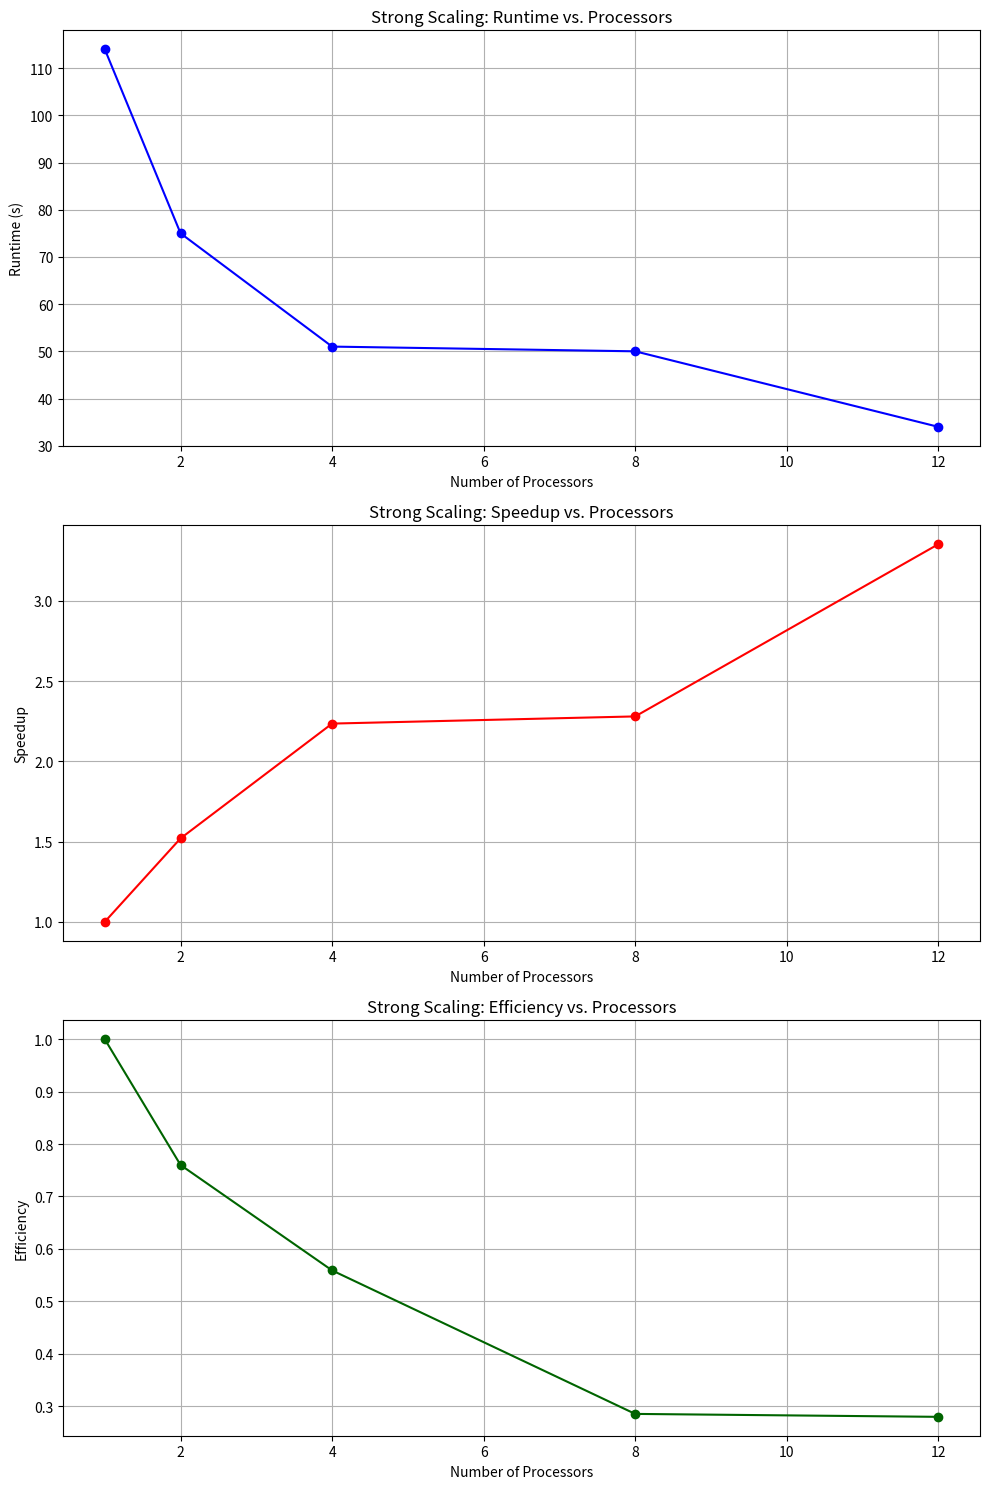

Recreate this plot in Python. (Note: this script raises an exception after producing the figure.)
import matplotlib.pyplot as plt
import os

# Data for weak scaling
weak_domain_size = [40, 80, 160, 240]
weak_processors = [1, 2, 4, 8]
weak_runtime = [2, 31, 380, 1590]

# Data for strong scaling
strong_processors = [1, 2, 4, 8, 12]
strong_runtime = [114, 75, 51, 50, 34]

# Calculate speedup and efficiency for weak scaling
weak_speedup = [weak_runtime[0] / rt for rt in weak_runtime]
weak_efficiency = [sp / proc for sp, proc in zip(weak_speedup, weak_processors)]

# Calculate speedup and efficiency for strong scaling
strong_speedup = [strong_runtime[0] / rt for rt in strong_runtime]
strong_efficiency = [sp / proc for sp, proc in zip(strong_speedup, strong_processors)]

img_dir = 'imgs'
# Plotting weak scaling results
# Plotting strong scaling results
fig, axs = plt.subplots(3, 1, figsize=(10, 15))

# Plot strong scaling runtime
axs[0].plot(strong_processors, strong_runtime, marker='o', color='blue')
axs[0].set_title('Strong Scaling: Runtime vs. Processors')
axs[0].set_xlabel('Number of Processors')
axs[0].set_ylabel('Runtime (s)')
axs[0].grid(True)

# Plot strong scaling speedup
axs[1].plot(strong_processors, strong_speedup, marker='o', color='red')
axs[1].set_title('Strong Scaling: Speedup vs. Processors')
axs[1].set_xlabel('Number of Processors')
axs[1].set_ylabel('Speedup')
axs[1].grid(True)

# Plot strong scaling efficiency
axs[2].plot(strong_processors, strong_efficiency, marker='o', color='darkgreen')
axs[2].set_title('Strong Scaling: Efficiency vs. Processors')
axs[2].set_xlabel('Number of Processors')
axs[2].set_ylabel('Efficiency')
axs[2].grid(True)

# Adjust layout and save the plot for strong scaling
plt.tight_layout()
plt.savefig(os.path.join(img_dir, 'strong_scaling.png'))
plt.show()


fig, axs = plt.subplots(3, 1, figsize=(10, 15))

# Plot weak scaling runtime
axs[0].plot(weak_processors, weak_runtime, marker='o', color='blue')
axs[0].set_title('Weak Scaling: Runtime vs. Processors')
axs[0].set_xlabel('Number of Processors')
axs[0].set_ylabel('Runtime (s)')
axs[0].grid(True)

# Plot weak scaling speedup
axs[1].plot(weak_processors, weak_speedup, marker='o', color='red')
axs[1].set_title('Weak Scaling: Speedup vs. Processors')
axs[1].set_xlabel('Number of Processors')
axs[1].set_ylabel('Speedup')
axs[1].grid(True)

# Plot weak scaling efficiency
axs[2].plot(weak_processors, weak_efficiency, marker='o', color='darkgreen')
axs[2].set_title('Weak Scaling: Efficiency vs. Processors')
axs[2].set_xlabel('Number of Processors')
axs[2].set_ylabel('Efficiency')
axs[2].grid(True)


# Adjust layout and save the plot for weak scaling
plt.tight_layout()
plt.savefig(os.path.join(img_dir, 'weak_scaling.png'))
plt.show()

